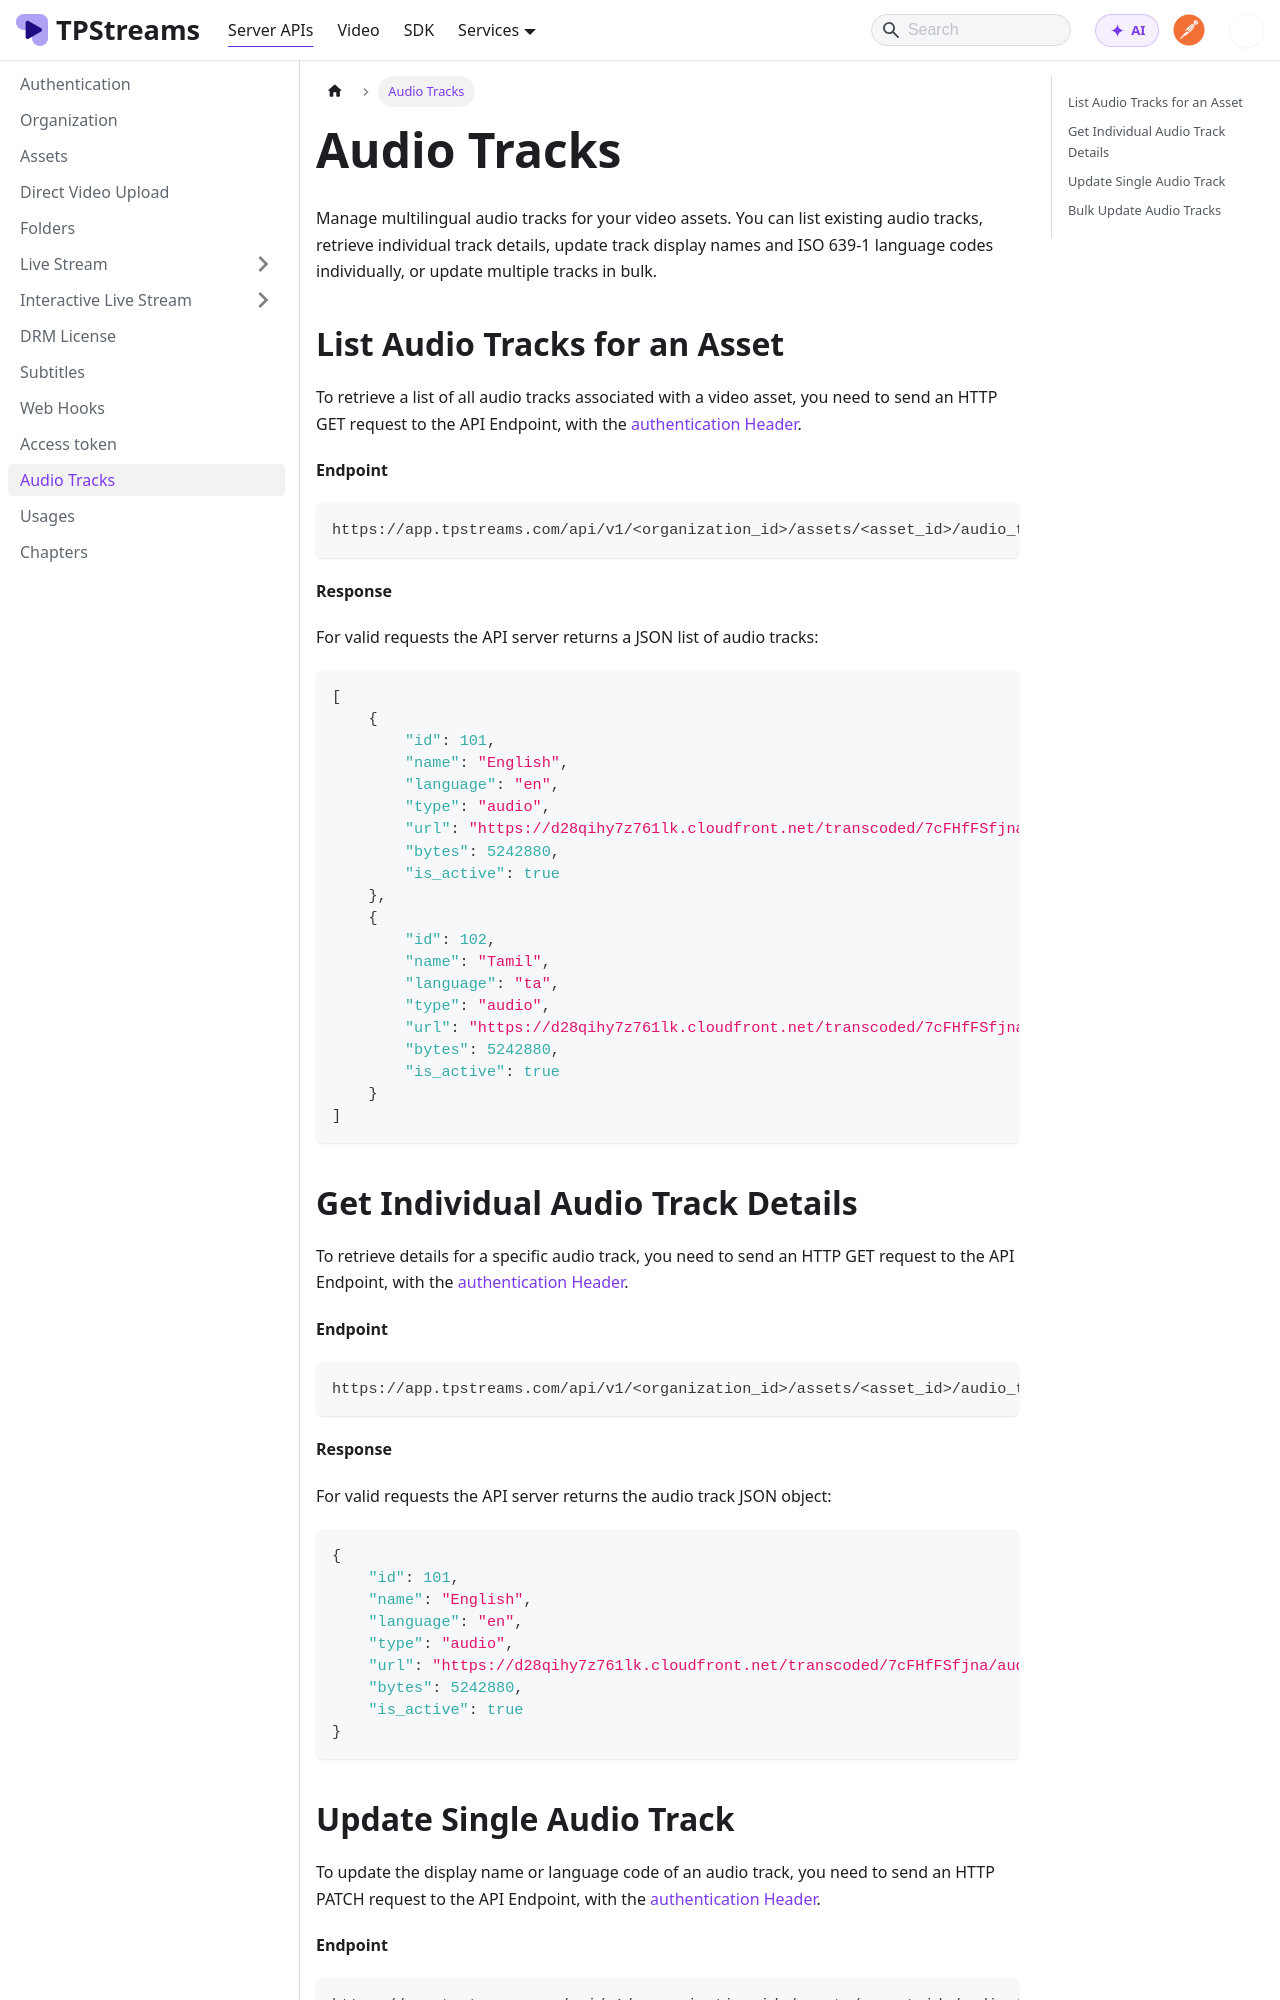

repository: testpress/streams-docs · page: docs/server-api/audio-tracks/index.html · generator: docusaurus

---
sidebar_position: 9
---

# Audio Tracks

Manage multilingual audio tracks for your video assets. You can list existing audio tracks, retrieve individual track details, update track display names and ISO 639-1 language codes individually, or update multiple tracks in bulk.

## List Audio Tracks for an Asset

To retrieve a list of all audio tracks associated with a video asset, you need to send an HTTP GET request to the API Endpoint, with the [authentication Header](../server-api/authentication.md).

**Endpoint**
```bash
https://app.tpstreams.com/api/v1/<organization_id>/assets/<asset_id>/audio_tracks/
```

**Response**

For valid requests the API server returns a JSON list of audio tracks:

```json
[
    {
        "id": 101,
        "name": "English",
        "language": "en",
        "type": "audio",
        "url": "https://d28qihy7z761lk.cloudfront.net/transcoded/7cFHfFSfjna/audio_128k_track1/",
        "bytes": 5242880,
        "is_active": true
    },
    {
        "id": 102,
        "name": "Tamil",
        "language": "ta",
        "type": "audio",
        "url": "https://d28qihy7z761lk.cloudfront.net/transcoded/7cFHfFSfjna/audio_128k_track2/",
        "bytes": 5242880,
        "is_active": true
    }
]
```

## Get Individual Audio Track Details

To retrieve details for a specific audio track, you need to send an HTTP GET request to the API Endpoint, with the [authentication Header](../server-api/authentication.md).

**Endpoint**
```bash
https://app.tpstreams.com/api/v1/<organization_id>/assets/<asset_id>/audio_tracks/<track_id>/
```

**Response**

For valid requests the API server returns the audio track JSON object:

```json
{
    "id": 101,
    "name": "English",
    "language": "en",
    "type": "audio",
    "url": "https://d28qihy7z761lk.cloudfront.net/transcoded/7cFHfFSfjna/audio_128k_track1/",
    "bytes": 5242880,
    "is_active": true
}
```
